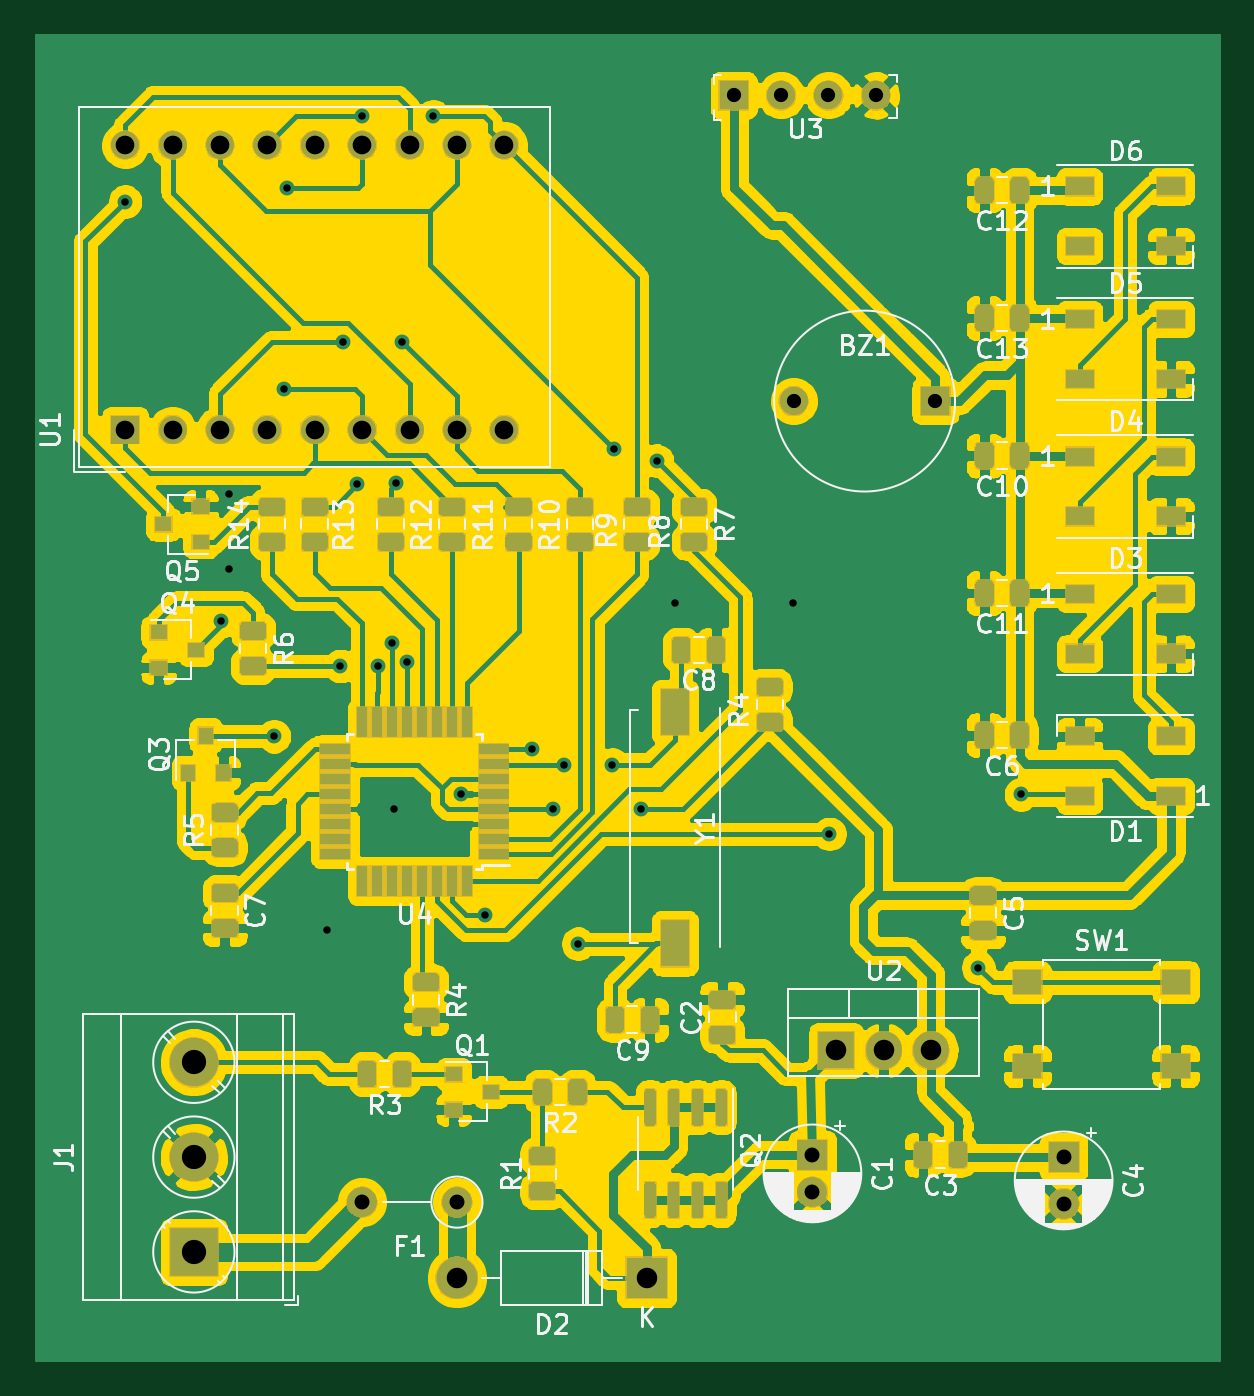
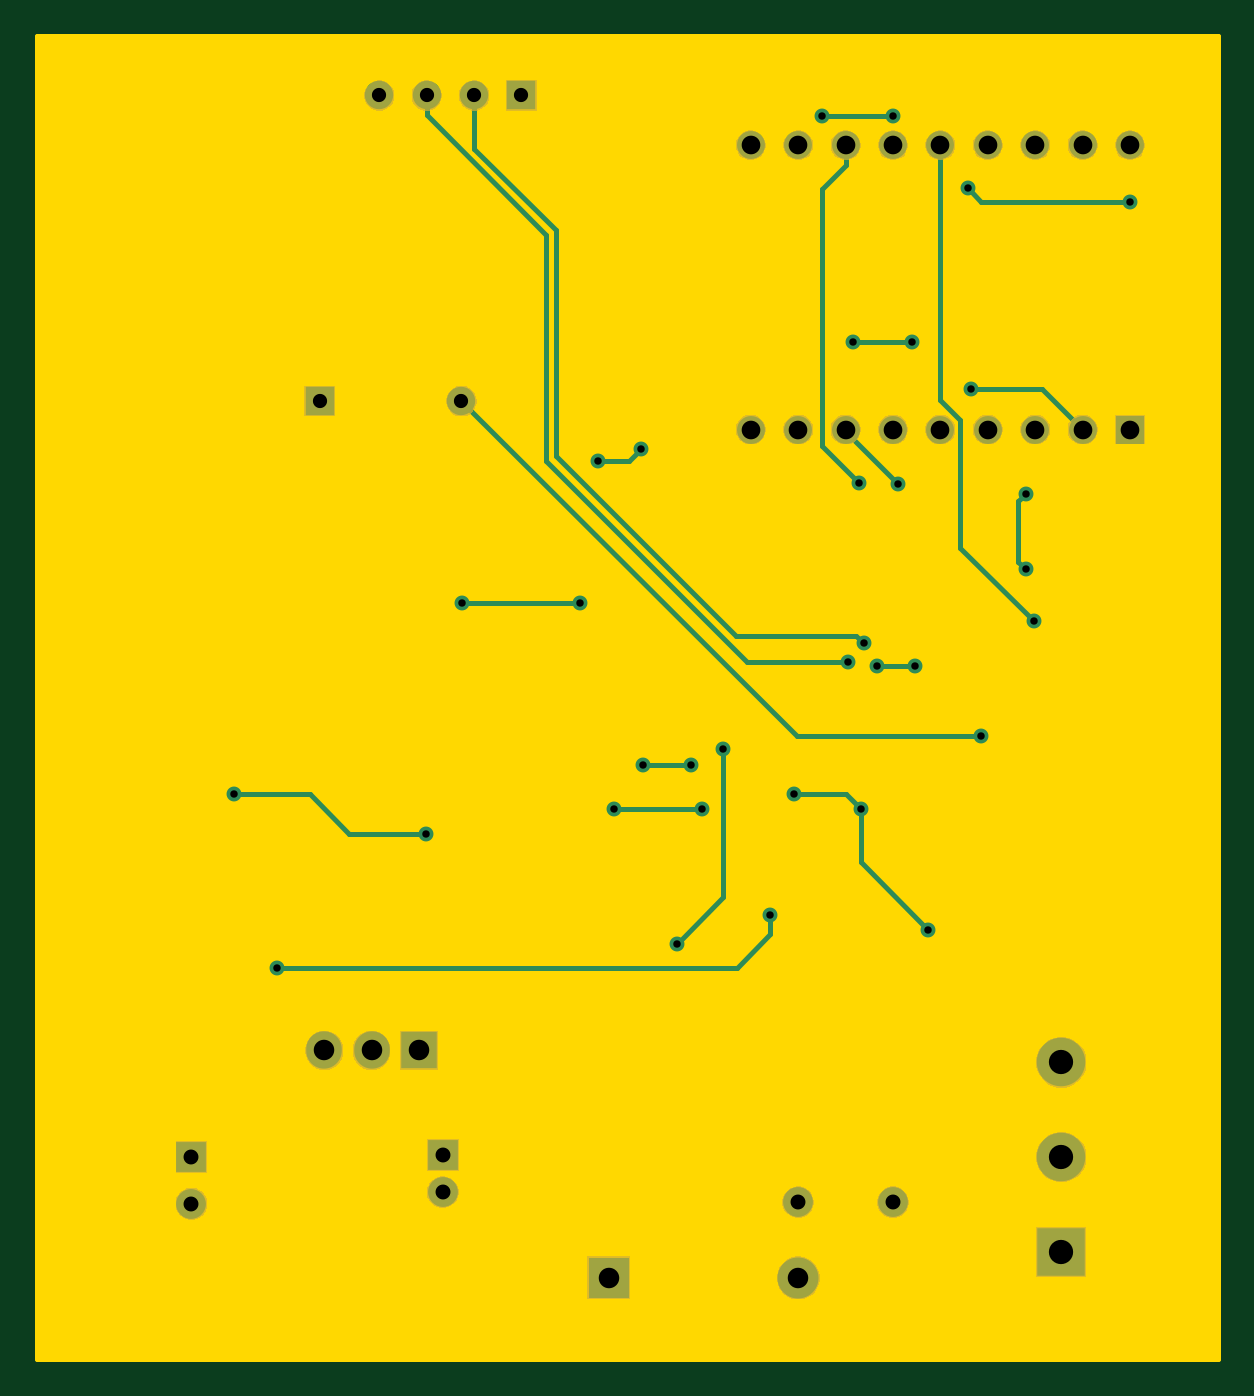
Circuit board: 11 layer files. Board 63.2 x 70.9 mm.
- bottom_copper: czujnikParkowania-B_Cu.gbr (5418 bytes)
- bottom_mask: czujnikParkowania-B_Mask.gbr (32078 bytes)
- paste: czujnikParkowania-B_Paste.gbr (513 bytes)
- bottom_silk: czujnikParkowania-B_SilkS.gbr (514 bytes)
- outline: czujnikParkowania-Edge_Cuts.gbr (773 bytes)
- top_copper: czujnikParkowania-F_Cu.gbr (336269 bytes)
- top_mask: czujnikParkowania-F_Mask.gbr (94864 bytes)
- paste: czujnikParkowania-F_Paste.gbr (107150 bytes)
- top_silk: czujnikParkowania-F_SilkS.gbr (55660 bytes)
- drill: czujnikParkowania-NPTH.drl (284 bytes)
- drill: czujnikParkowania-PTH.drl (1393 bytes)

=== bottom_copper: czujnikParkowania-B_Cu.gbr ===
G04 #@! TF.GenerationSoftware,KiCad,Pcbnew,(5.1.5)-3*
G04 #@! TF.CreationDate,2020-04-27T21:50:17+02:00*
G04 #@! TF.ProjectId,czujnikParkowania,637a756a-6e69-46b5-9061-726b6f77616e,rev?*
G04 #@! TF.SameCoordinates,Original*
G04 #@! TF.FileFunction,Copper,L2,Bot*
G04 #@! TF.FilePolarity,Positive*
%FSLAX46Y46*%
G04 Gerber Fmt 4.6, Leading zero omitted, Abs format (unit mm)*
G04 Created by KiCad (PCBNEW (5.1.5)-3) date 2020-04-27 21:50:17*
%MOMM*%
%LPD*%
G04 APERTURE LIST*
%ADD10R,1.500000X1.500000*%
%ADD11C,1.500000*%
%ADD12C,1.524000*%
%ADD13R,1.524000X1.524000*%
%ADD14R,1.600000X1.600000*%
%ADD15C,1.600000*%
%ADD16R,2.200000X2.200000*%
%ADD17O,2.200000X2.200000*%
%ADD18O,1.600000X1.600000*%
%ADD19R,2.600000X2.600000*%
%ADD20C,2.600000*%
%ADD21R,1.905000X2.000000*%
%ADD22O,1.905000X2.000000*%
%ADD23C,0.800000*%
%ADD24C,0.250000*%
G04 APERTURE END LIST*
D10*
X25146000Y-38989000D03*
D11*
X27686000Y-38989000D03*
X30226000Y-38989000D03*
X32766000Y-38989000D03*
X35306000Y-38989000D03*
X37846000Y-38989000D03*
X40386000Y-38989000D03*
X42926000Y-38989000D03*
X45466000Y-38989000D03*
X45466000Y-23749000D03*
X42926000Y-23749000D03*
X40386000Y-23749000D03*
X37846000Y-23749000D03*
X35306000Y-23749000D03*
X32766000Y-23749000D03*
X30226000Y-23749000D03*
X27686000Y-23749000D03*
X25146000Y-23749000D03*
D12*
X60970000Y-37465000D03*
D13*
X68570000Y-37465000D03*
D14*
X61976000Y-77851000D03*
D15*
X61976000Y-79851000D03*
D14*
X75438000Y-77978000D03*
D15*
X75438000Y-80478000D03*
D16*
X53086000Y-84455000D03*
D17*
X42926000Y-84455000D03*
D15*
X42926000Y-80391000D03*
D18*
X37846000Y-80391000D03*
D19*
X28829000Y-83058000D03*
D20*
X28829000Y-77978000D03*
X28829000Y-72898000D03*
D21*
X63246000Y-72263000D03*
D22*
X65786000Y-72263000D03*
X68326000Y-72263000D03*
D12*
X60295000Y-21082000D03*
X62835000Y-21082000D03*
X65375000Y-21082000D03*
D13*
X57755000Y-21082000D03*
D23*
X73152000Y-58547000D03*
X62890400Y-60655200D03*
X48056800Y-59334400D03*
X52781200Y-59334400D03*
X43129200Y-58521600D03*
X39573200Y-59334400D03*
X35966400Y-65786000D03*
X54610000Y-48260000D03*
X60960000Y-48260000D03*
X30734000Y-42418000D03*
X30734000Y-46482000D03*
X40233600Y-51460400D03*
X39420800Y-50444400D03*
X36677600Y-51663600D03*
X38709600Y-51663600D03*
X33121600Y-55422800D03*
X30276800Y-49276000D03*
X25146000Y-26771600D03*
X33832800Y-26060400D03*
X53644800Y-40662800D03*
X51358800Y-40030400D03*
X41656000Y-22199600D03*
X37846000Y-22199600D03*
X40005000Y-34290000D03*
X36830000Y-34290000D03*
X33655000Y-36830000D03*
X39674800Y-41859200D03*
X37592000Y-41910000D03*
X51257200Y-56946800D03*
X48666400Y-56946800D03*
X46939200Y-56134000D03*
X49428400Y-66548000D03*
X44450000Y-65024000D03*
X70866000Y-67818000D03*
D24*
X69088000Y-58547000D02*
X73152000Y-58547000D01*
X66979800Y-60655200D02*
X69088000Y-58547000D01*
X62890400Y-60655200D02*
X66979800Y-60655200D01*
X48056800Y-59334400D02*
X52781200Y-59334400D01*
X43129200Y-58521600D02*
X40386000Y-58521600D01*
X40386000Y-58521600D02*
X39573200Y-59334400D01*
X39573200Y-59334400D02*
X39573200Y-62179200D01*
X39573200Y-62179200D02*
X35966400Y-65786000D01*
X60960000Y-48260000D02*
X54610000Y-48260000D01*
X31133999Y-46082001D02*
X30734000Y-46482000D01*
X31133999Y-42817999D02*
X31133999Y-46082001D01*
X30734000Y-42418000D02*
X31133999Y-42817999D01*
X62835000Y-22159630D02*
X56445030Y-28549600D01*
X62835000Y-21082000D02*
X62835000Y-22159630D01*
X56445030Y-28549600D02*
X56445030Y-40684570D01*
X56445030Y-40684570D02*
X45669200Y-51460400D01*
X45669200Y-51460400D02*
X40233600Y-51460400D01*
X39820799Y-50044401D02*
X46272399Y-50044401D01*
X39420800Y-50444400D02*
X39820799Y-50044401D01*
X46272399Y-50044401D02*
X55930800Y-40386000D01*
X55930800Y-40386000D02*
X55930800Y-28295600D01*
X60295000Y-23931400D02*
X60295000Y-22042600D01*
X55930800Y-28295600D02*
X60295000Y-23931400D01*
X60295000Y-21082000D02*
X60295000Y-22042600D01*
X60295000Y-22042600D02*
X60295000Y-22159630D01*
X36677600Y-51663600D02*
X38709600Y-51663600D01*
X60970000Y-37465000D02*
X43012200Y-55422800D01*
X43012200Y-55422800D02*
X33121600Y-55422800D01*
X34230999Y-45321801D02*
X30276800Y-49276000D01*
X34230999Y-38472999D02*
X34230999Y-45321801D01*
X35306000Y-23749000D02*
X35306000Y-37397998D01*
X35306000Y-37397998D02*
X34230999Y-38472999D01*
X25146000Y-26771600D02*
X33121600Y-26771600D01*
X33121600Y-26771600D02*
X33832800Y-26060400D01*
X53644800Y-40662800D02*
X51991200Y-40662800D01*
X51991200Y-40662800D02*
X51358800Y-40030400D01*
X41656000Y-22199600D02*
X37846000Y-22199600D01*
X40005000Y-34290000D02*
X36830000Y-34290000D01*
X27686000Y-38989000D02*
X29845000Y-36830000D01*
X29845000Y-36830000D02*
X33655000Y-36830000D01*
X40386000Y-24809660D02*
X41656000Y-26079660D01*
X40386000Y-23749000D02*
X40386000Y-24809660D01*
X41656000Y-26079660D02*
X41656000Y-39878000D01*
X41656000Y-39878000D02*
X39674800Y-41859200D01*
X40386000Y-39116000D02*
X40386000Y-38989000D01*
X37592000Y-41910000D02*
X40386000Y-39116000D01*
X51257200Y-56946800D02*
X48666400Y-56946800D01*
X46939200Y-56134000D02*
X46939200Y-64058800D01*
X46939200Y-64058800D02*
X49428400Y-66548000D01*
X44450000Y-65024000D02*
X44450000Y-66040000D01*
X44450000Y-66040000D02*
X46228000Y-67818000D01*
X46228000Y-67818000D02*
X70866000Y-67818000D01*
M02*

=== bottom_mask: czujnikParkowania-B_Mask.gbr (32078 bytes, source omitted) ===
=== paste: czujnikParkowania-B_Paste.gbr ===
G04 #@! TF.GenerationSoftware,KiCad,Pcbnew,(5.1.5)-3*
G04 #@! TF.CreationDate,2020-04-27T21:50:17+02:00*
G04 #@! TF.ProjectId,czujnikParkowania,637a756a-6e69-46b5-9061-726b6f77616e,rev?*
G04 #@! TF.SameCoordinates,Original*
G04 #@! TF.FileFunction,Paste,Bot*
G04 #@! TF.FilePolarity,Positive*
%FSLAX46Y46*%
G04 Gerber Fmt 4.6, Leading zero omitted, Abs format (unit mm)*
G04 Created by KiCad (PCBNEW (5.1.5)-3) date 2020-04-27 21:50:17*
%MOMM*%
%LPD*%
G04 APERTURE LIST*
G04 APERTURE END LIST*
M02*

=== bottom_silk: czujnikParkowania-B_SilkS.gbr ===
G04 #@! TF.GenerationSoftware,KiCad,Pcbnew,(5.1.5)-3*
G04 #@! TF.CreationDate,2020-04-27T21:50:17+02:00*
G04 #@! TF.ProjectId,czujnikParkowania,637a756a-6e69-46b5-9061-726b6f77616e,rev?*
G04 #@! TF.SameCoordinates,Original*
G04 #@! TF.FileFunction,Legend,Bot*
G04 #@! TF.FilePolarity,Positive*
%FSLAX46Y46*%
G04 Gerber Fmt 4.6, Leading zero omitted, Abs format (unit mm)*
G04 Created by KiCad (PCBNEW (5.1.5)-3) date 2020-04-27 21:50:17*
%MOMM*%
%LPD*%
G04 APERTURE LIST*
G04 APERTURE END LIST*
M02*

=== outline: czujnikParkowania-Edge_Cuts.gbr ===
G04 #@! TF.GenerationSoftware,KiCad,Pcbnew,(5.1.5)-3*
G04 #@! TF.CreationDate,2020-04-27T21:50:17+02:00*
G04 #@! TF.ProjectId,czujnikParkowania,637a756a-6e69-46b5-9061-726b6f77616e,rev?*
G04 #@! TF.SameCoordinates,Original*
G04 #@! TF.FileFunction,Profile,NP*
%FSLAX46Y46*%
G04 Gerber Fmt 4.6, Leading zero omitted, Abs format (unit mm)*
G04 Created by KiCad (PCBNEW (5.1.5)-3) date 2020-04-27 21:50:17*
%MOMM*%
%LPD*%
G04 APERTURE LIST*
%ADD10C,0.254000*%
G04 APERTURE END LIST*
D10*
G36*
X83693000Y-88773000D02*
G01*
X20447000Y-88773000D01*
X20447000Y-17907000D01*
X83693000Y-17907000D01*
X83693000Y-88773000D01*
G37*
X83693000Y-88773000D02*
X20447000Y-88773000D01*
X20447000Y-17907000D01*
X83693000Y-17907000D01*
X83693000Y-88773000D01*
M02*

=== top_copper: czujnikParkowania-F_Cu.gbr (336269 bytes, source omitted) ===
=== top_mask: czujnikParkowania-F_Mask.gbr (94864 bytes, source omitted) ===
=== paste: czujnikParkowania-F_Paste.gbr (107150 bytes, source omitted) ===
=== top_silk: czujnikParkowania-F_SilkS.gbr (55660 bytes, source omitted) ===
=== drill: czujnikParkowania-NPTH.drl ===
M48
; DRILL file {KiCad (5.1.5)-3} date 2020-04-27 21:50:20
; FORMAT={-:-/ absolute / inch / decimal}
; #@! TF.CreationDate,2020-04-27T21:50:20+02:00
; #@! TF.GenerationSoftware,Kicad,Pcbnew,(5.1.5)-3
; #@! TF.FileFunction,NonPlated,1,2,NPTH
FMAT,2
INCH
%
G90
G05
T0
M30

=== drill: czujnikParkowania-PTH.drl ===
M48
; DRILL file {KiCad (5.1.5)-3} date 2020-04-27 21:50:20
; FORMAT={-:-/ absolute / inch / decimal}
; #@! TF.CreationDate,2020-04-27T21:50:20+02:00
; #@! TF.GenerationSoftware,Kicad,Pcbnew,(5.1.5)-3
; #@! TF.FileFunction,Plated,1,2,PTH
FMAT,2
INCH
T1C0.0157
T2C0.0300
T3C0.0315
T4C0.0394
T5C0.0433
T6C0.0512
%
G90
G05
T1
X0.99Y-1.054
X1.192Y-1.94
X1.21Y-1.67
X1.21Y-1.83
X1.304Y-2.182
X1.325Y-1.45
X1.332Y-1.026
X1.416Y-2.59
X1.444Y-2.034
X1.45Y-1.35
X1.48Y-1.65
X1.49Y-0.874
X1.524Y-2.034
X1.552Y-1.986
X1.558Y-2.336
X1.562Y-1.648
X1.575Y-1.35
X1.584Y-2.026
X1.64Y-0.874
X1.698Y-2.304
X1.75Y-2.56
X1.848Y-2.21
X1.892Y-2.336
X1.916Y-2.242
X1.946Y-2.62
X2.018Y-2.242
X2.022Y-1.576
X2.078Y-2.336
X2.112Y-1.6009
X2.15Y-1.9
X2.4Y-1.9
X2.476Y-2.388
X2.79Y-2.67
X2.88Y-2.305
T2
X2.4004Y-1.475
X2.6996Y-1.475
X2.2738Y-0.83
X2.3738Y-0.83
X2.4738Y-0.83
X2.5738Y-0.83
T3
X2.97Y-3.07
X2.97Y-3.1684
X1.49Y-3.165
X1.69Y-3.165
X2.44Y-3.065
X2.44Y-3.1437
T4
X0.99Y-0.935
X0.99Y-1.535
X1.09Y-0.935
X1.09Y-1.535
X1.19Y-0.935
X1.19Y-1.535
X1.29Y-0.935
X1.29Y-1.535
X1.39Y-0.935
X1.39Y-1.535
X1.49Y-0.935
X1.49Y-1.535
X1.59Y-0.935
X1.59Y-1.535
X1.69Y-0.935
X1.69Y-1.535
X1.79Y-0.935
X1.79Y-1.535
T5
X1.69Y-3.325
X2.09Y-3.325
X2.49Y-2.845
X2.59Y-2.845
X2.69Y-2.845
T6
X1.135Y-2.87
X1.135Y-3.07
X1.135Y-3.27
T0
M30
